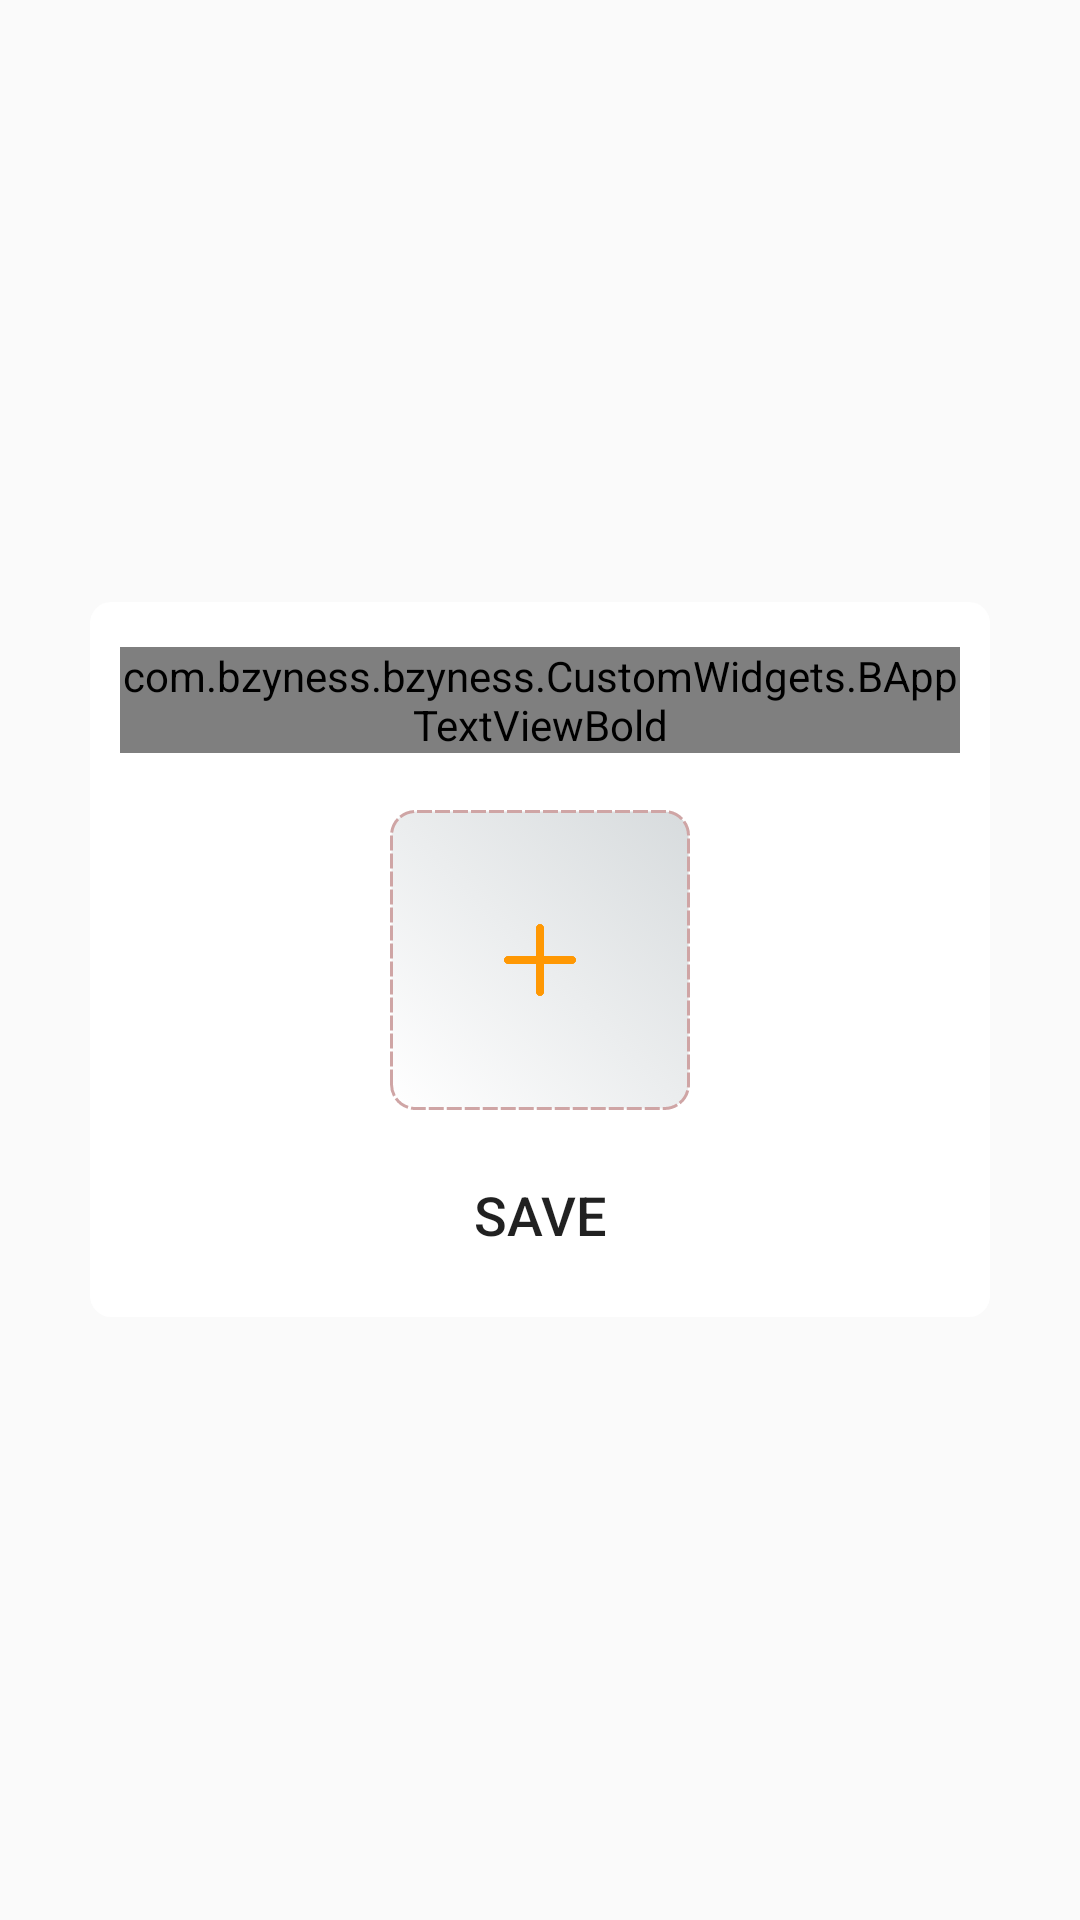

Here is an Android app screen rendered from its layout file. Give the layout XML and the strings, colors and styles it references.
<!-- AndroidManifest.xml: application theme AppTheme -->
<!-- res/layout/add_logo.xml -->
<?xml version="1.0" encoding="utf-8"?>
<RelativeLayout
    xmlns:android="http://schemas.android.com/apk/res/android"
    android:layout_width="200dp"
    android:layout_height="300dp"
    android:padding="30dp"
    android:gravity="center"
    android:layout_gravity="center"
    android:background="@android:color/transparent">


    <LinearLayout
        android:layout_width="match_parent"
        android:layout_height="wrap_content"
        android:background="@android:color/transparent"
        android:id="@+id/cancel_layout"
        android:gravity="end"
        android:layout_marginBottom="20dp"
        android:visibility="gone">

        <ImageButton
            android:layout_width="30dp"
            android:layout_height="30dp"
            android:src="@drawable/ic_cancel"
            android:padding="10dp"
            android:background="@android:color/transparent"
            android:id="@+id/close_dialog"
            android:scaleType="fitCenter"
            />

    </LinearLayout>


     <LinearLayout
        android:layout_width="match_parent"
        android:layout_height="wrap_content"
        android:background="@drawable/bg_dialog"
        android:orientation="vertical"
        android:padding="10dp"
        android:id="@+id/content"
         android:layout_below="@id/cancel_layout">
    <com.bzyness.bzyness.CustomWidgets.BAppTextViewBold
        android:layout_width="match_parent"
        android:layout_height="wrap_content"
        android:text="ADD LOGO"
        android:textStyle="bold"
        android:textColor="@color/textColorSecondary"
        android:textSize="18sp"
        android:layout_marginTop="5dp"
        android:gravity="center"
        />

    <View
        android:layout_width="match_parent"
        android:layout_height="1dp"
        android:background="@color/lightTextColorSecondary"
        android:layout_marginTop="5dp"/>
    <View
        android:layout_width="match_parent"
        android:layout_height="1dp"
        android:background="@color/lightTextColorSecondary"
        android:layout_marginTop="2dp"
        android:layout_marginBottom="10dp"/>



    <RelativeLayout
        android:layout_width="100dp"
        android:layout_height="100dp"
        android:background="@drawable/bg_ech_category_holder"
        android:gravity="center"
        android:layout_gravity="center">


        <ImageView
            android:layout_width="100dp"
            android:layout_height="100dp"
            android:layout_centerInParent="true"
            android:scaleType="centerCrop"
            android:id="@+id/prdct_cat_img"/>

        <ImageButton
            android:layout_width="40dp"
            android:layout_height="40dp"
            android:background="@drawable/bg_circle_white"
            android:src="@drawable/ic_plus"
            android:scaleType="fitCenter"
            android:padding="8dp"
            android:id="@+id/add_img"
            android:layout_centerInParent="true"
            />


    </RelativeLayout>



         <View
             android:layout_width="match_parent"
             android:layout_height="1dp"
             android:background="@color/lightTextColorSecondary"
             android:layout_marginTop="10dp"/>

    <Button
        android:layout_width="wrap_content"
        android:layout_height="wrap_content"
        android:background="@android:color/transparent"
        android:layout_gravity="center"
        android:textColor="@color/textColorSecondary"
        android:text="SAVE"
        android:textSize="18sp"
        android:id="@+id/save_cat"/>



</LinearLayout>



</RelativeLayout>
<!-- resources referenced by this layout -->
<resources>
  <!-- drawable bg_dialog (drawable) -->
  <?xml version="1.0" encoding="utf-8"?>
  <shape
      xmlns:android="http://schemas.android.com/apk/res/android"
      android:shape="rectangle">
  
      <solid android:color="@color/white"/>
  
  
      <padding android:left="3dp"
          android:top="1dp"
          android:right="1dp"
          android:bottom="1dp"
          />
  
      <corners android:bottomRightRadius="7dp" android:bottomLeftRadius="7dp"
          android:topLeftRadius="7dp" android:topRightRadius="7dp"/>
  
  </shape>
  <!-- drawable bg_ech_category_holder: vector/xml drawable (drawable, 2330 chars, omitted) -->
  <!-- drawable ic_cancel: png bitmap (drawable, 366 bytes) -->
  <!-- drawable ic_plus: png bitmap (drawable, 2547 bytes) -->
  <style name="AppTheme" parent="Theme.AppCompat.Light.DarkActionBar">
          
          <item name="colorPrimary">@color/colorPrimary</item>
          <item name="colorPrimaryDark">@color/colorPrimaryDark</item>
          <item name="colorAccent">@color/colorAccent</item>
          <item name="windowActionBar">false</item>
          <item name="windowNoTitle">true</item>
      </style>
  <color name="white">#ffffff</color>
  <color name="colorPrimary">#3F51B5</color>
  <color name="colorPrimaryDark">#303F9F</color>
  <color name="colorAccent">#FF4081</color>
</resources>
